Run: headless pygame with SDL's dummy video driver; simulated clock (each Clock.tick advances the game by its frame time, no real sleeping); random seed 0; keys injected as events and as key.get_pressed() state; mouse plan: one left click at the window centre at the start of phase 2, then a move to the lower-right quarter at the start of phase 3.
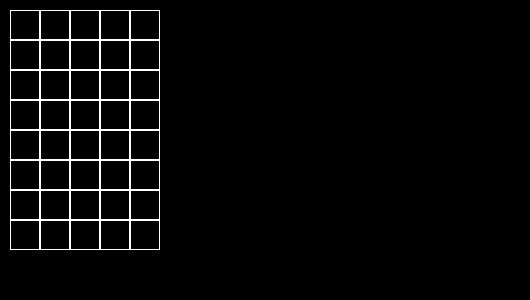
Frame 1 of 4 · flips 1–60 · no input
Frame 2 of 4 · flips 61–180 · clicked the window centre · tapped SPACE, RETURN · held RIGHT (→), D · screen unchanged from frame 1, image omitted
Frame 3 of 4 · flips 181–300 · moved the mouse to the lower-right quarter · held DOWN (↓), S · screen unchanged from frame 2, image omitted
Frame 4 of 4 · flips 301–420 · held LEFT (←), A, UP (↑), W · screen unchanged from frame 3, image omitted

The pygame program that drew these frames:

import pygame


class Board:
    # создание поля
    def __init__(self, width, height):
        self.width = width
        self.height = height
        self.board = [[0] * width for _ in range(height)]
        # значения по умолчанию
        self.left = 10
        self.top = 10
        self.cell_size = 30
        self.tic = 1

    # настройка внешнего вида
    def set_view(self, left, top, cell_size):
        self.left = left
        self.top = top
        self.cell_size = cell_size

    def render(self):
        screen.fill((0, 0, 0))
        for i in range(self.width):
            for j in range(self.height):
                if self.board[j][i] == 0:
                    pygame.draw.rect(screen, (255, 255, 255),
                                     (self.left + i * 30, self.top + j * 30, self.cell_size, self.cell_size), 1)
                elif self.board[j][i] == 1:
                    pygame.draw.circle(screen, (255, 0, 0),
                                     (self.left + i * 30 + 15, self.top + j * 30 + 15), 13, 2)
                    pygame.draw.rect(screen, (255, 255, 255),
                                     (self.left + i * 30, self.top + j * 30, self.cell_size, self.cell_size), 1)

                else:
                    pygame.draw.line(screen, (0, 0, 255),
                                     (self.left + i * 30 + 2, self.top + j * 30 + 2), (self.left + i * 30 + 28, self.top + j * 30 + 28), 2)
                    pygame.draw.line(screen, (0, 0, 255),
                                     (self.left + i * 30 + 28, self.top + j * 30 + 2), (self.left + i * 30 + 2, self.top + j * 30 + 28), 2)
                    pygame.draw.rect(screen, (255, 255, 255),
                                     (self.left + i * 30, self.top + j * 30, self.cell_size, self.cell_size), 1)

    def draw(self, x, y):
        for i in range(self.width):
            if i * 30 + self.left < x < self.left + (i+1) * 30:
                x = i
                break

        for i in range(self.height):
            if i * 30 + self.left < y < self.left + (i+1) * 30:
                y = i
                break

        if self.board[y][x] == 2 or self.board[y][x] == 1:
            return

        self.board[y][x] += self.tic

        self.tic = 1 if self.tic == 2 else 2


if __name__ == '__main__':
    pygame.init()
    size = width, height = 530, 300
    screen = pygame.display.set_mode(size)
    board = Board(5, 8)
    run = True
    while run:
        for event in pygame.event.get():
            if event.type == pygame.MOUSEBUTTONDOWN:
                try:
                    x, y = event.pos
                    board.draw(x, y)
                except Exception:
                    pass
            if event.type == pygame.QUIT:
                run = False
        board.render()
        pygame.display.flip()
    pygame.quit()
